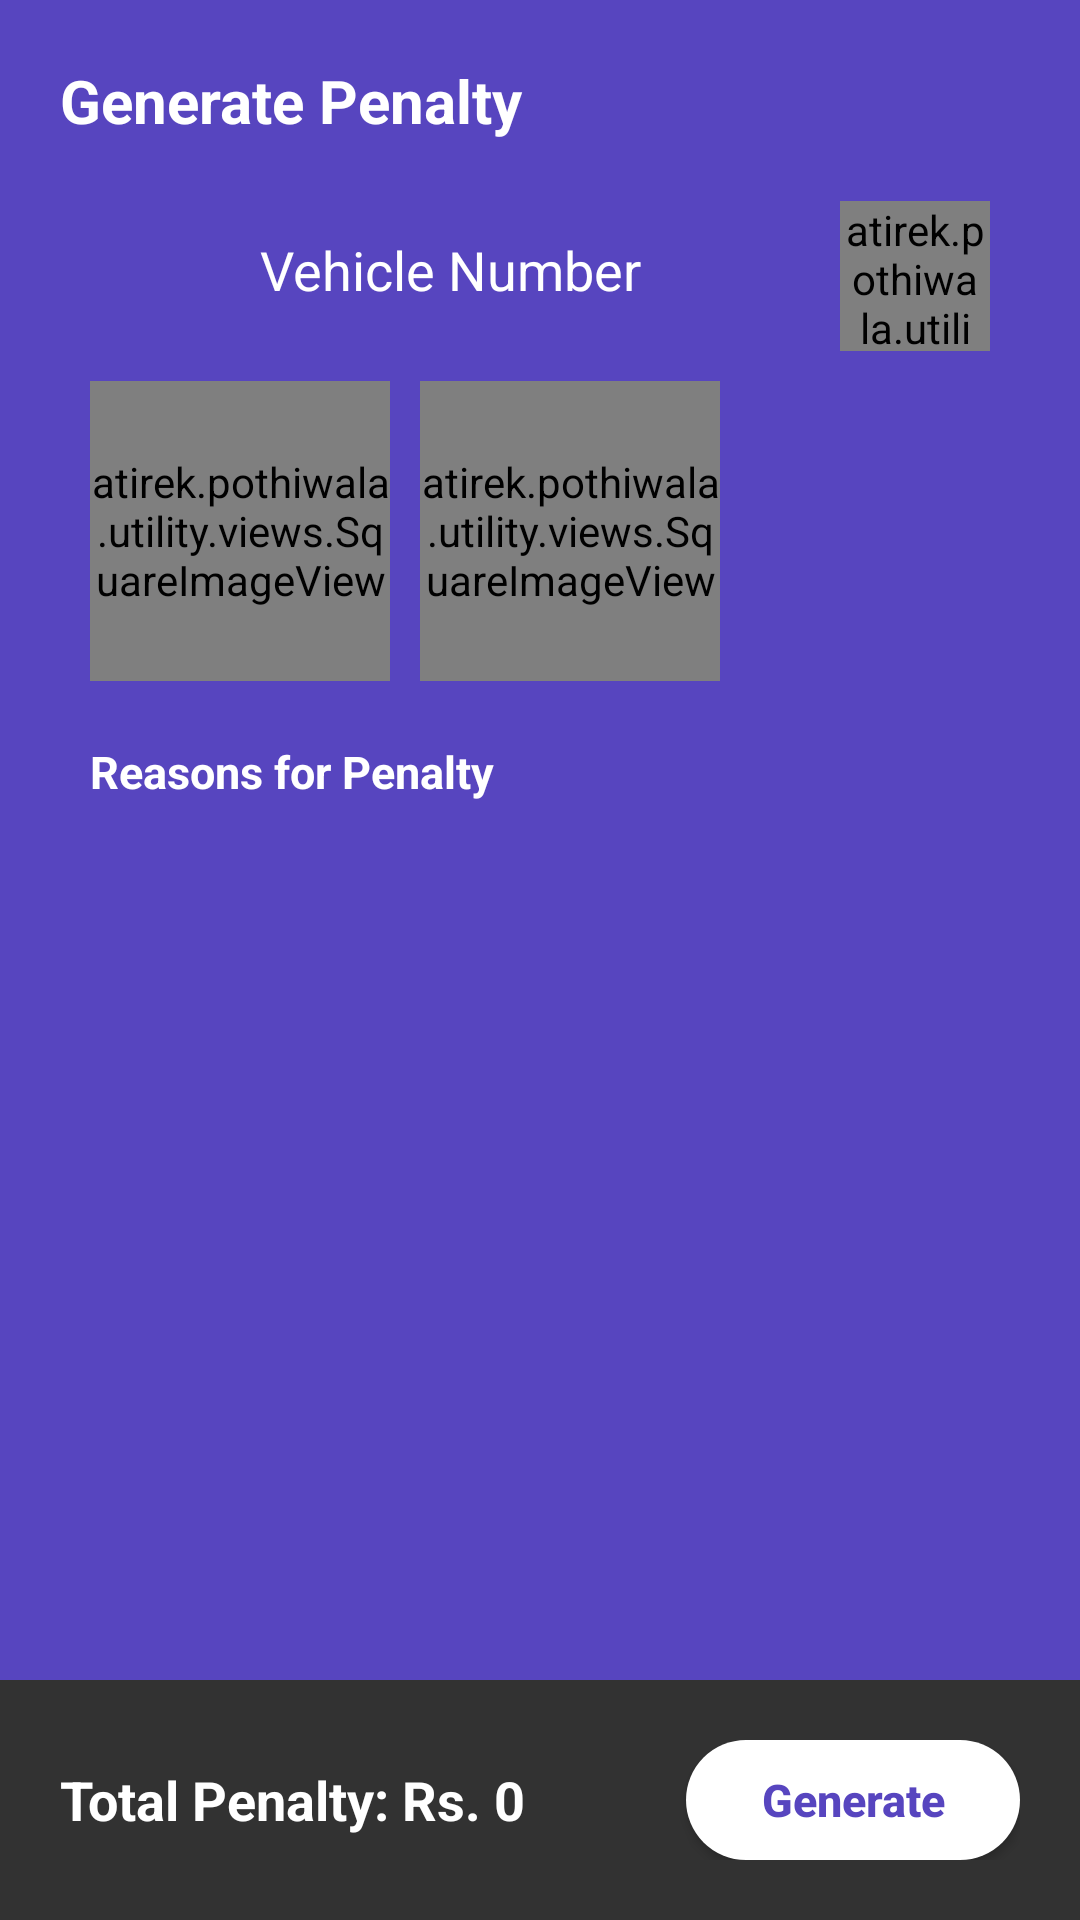

This screen was rendered from an Android layout file. Write that file and the resources it references.
<!-- AndroidManifest.xml: application theme AppTheme -->
<!-- res/layout/activity_generate_penalty.xml -->
<?xml version="1.0" encoding="utf-8"?>
<LinearLayout xmlns:android="http://schemas.android.com/apk/res/android"
    xmlns:app="http://schemas.android.com/apk/res-auto"
    android:layout_width="match_parent"
    android:layout_height="match_parent"
    android:background="@color/colorPrimary"
    android:orientation="vertical">

    <TextView
        android:layout_width="match_parent"
        android:layout_height="wrap_content"
        android:gravity="start"
        android:padding="20dp"
        android:text="Generate Penalty"
        android:textColor="@color/colorAccent"
        android:textSize="20sp"
        android:textStyle="bold" />

    <androidx.core.widget.NestedScrollView
        android:layout_width="match_parent"
        android:layout_height="0dp"
        android:layout_weight="1">

        <LinearLayout
            android:layout_width="match_parent"
            android:layout_height="wrap_content"
            android:background="@color/colorPrimary"
            android:orientation="vertical"
            android:paddingStart="30dp"
            android:paddingEnd="30dp">

            <LinearLayout
                android:layout_width="match_parent"
                android:layout_height="50dp"
                android:gravity="center_vertical"
                android:orientation="horizontal">

                <EditText
                    android:id="@+id/et_reg"
                    android:layout_width="0dp"
                    android:layout_height="50dp"
                    android:layout_weight="1"
                    android:background="@drawable/et_shape"
                    android:gravity="center"
                    android:hint="Vehicle Number"
                    android:inputType="textCapCharacters"
                    android:maxLength="10"
                    android:padding="15dp"
                    android:textColor="@android:color/white"
                    android:textColorHint="@color/colorAccent" />

                <View
                    android:layout_width="10dp"
                    android:layout_height="0dp" />

                <atirek.pothiwala.utility.views.SquareImageButton
                    android:id="@+id/btn_scan"
                    android:layout_width="50dp"
                    android:layout_height="50dp"
                    android:background="@drawable/et_shape"
                    android:scaleType="centerInside"
                    android:tint="@color/colorAccent"
                    app:srcCompat="@drawable/ic_action_qr" />

            </LinearLayout>

            <LinearLayout
                android:layout_width="match_parent"
                android:layout_height="wrap_content"
                android:orientation="horizontal">

                <atirek.pothiwala.utility.views.SquareImageView
                    android:id="@+id/ivMedia1"
                    android:layout_width="100dp"
                    android:layout_height="100dp"
                    android:layout_marginTop="10dp"
                    android:background="@drawable/et_shape"
                    android:scaleType="centerInside"
                    android:src="@drawable/ic_add"
                    app:riv_corner_radius="5dp" />

                <atirek.pothiwala.utility.views.SquareImageView
                    android:id="@+id/ivMedia2"
                    android:layout_width="100dp"
                    android:layout_height="100dp"
                    android:layout_marginStart="10dp"
                    android:layout_marginLeft="10dp"
                    android:layout_marginTop="10dp"
                    android:background="@drawable/et_shape"
                    android:scaleType="centerInside"
                    android:src="@drawable/ic_add"
                    app:riv_corner_radius="5dp" />

            </LinearLayout>

            <TextView
                android:layout_width="match_parent"
                android:layout_height="wrap_content"
                android:layout_marginTop="20dp"
                android:ems="10"
                android:text="Reasons for Penalty"
                android:textColor="@android:color/white"
                android:textSize="15sp"
                android:textStyle="bold" />

            <LinearLayout
                android:id="@+id/layout_reasons"
                android:layout_width="match_parent"
                android:layout_height="wrap_content"
                android:orientation="vertical"
                android:padding="5dp" />

        </LinearLayout>

    </androidx.core.widget.NestedScrollView>

    <LinearLayout
        android:layout_width="match_parent"
        android:layout_height="80dp"
        android:layout_gravity="end"
        android:background="@color/colorBlack"
        android:gravity="center_vertical"
        android:orientation="horizontal"
        android:padding="20dp">

        <TextView
            android:id="@+id/tvPenalty"
            android:layout_width="0dp"
            android:layout_height="wrap_content"
            android:layout_weight="1"
            android:text="Total Penalty: Rs. 0"
            android:textColor="@android:color/white"
            android:textSize="18sp"
            android:textStyle="bold" />

        <Button
            android:id="@+id/btn_generate"
            android:layout_width="wrap_content"
            android:layout_height="40dp"
            android:background="@drawable/button_white"
            android:paddingStart="25dp"
            android:paddingEnd="25dp"
            android:text="Generate"
            android:textAllCaps="false"
            android:textColor="@color/colorPrimary"
            android:textSize="15sp"
            android:textStyle="bold" />

    </LinearLayout>

</LinearLayout>
<!-- resources referenced by this layout -->
<resources>
  <color name="colorAccent">#FFFFFF</color>
  <color name="colorBlack">#323232</color>
  <color name="colorPrimary">#5745BF</color>
  <!-- drawable button_white (drawable) -->
  <?xml version="1.0" encoding="utf-8"?>
  <shape xmlns:android="http://schemas.android.com/apk/res/android"
      android:shape="rectangle">
  
      <solid android:color="@android:color/white"/>
      <corners android:radius="20dp"/>
  
  </shape>
  <!-- drawable ic_action_qr: png bitmap (drawable-hdpi, 1017 bytes) -->
  <style name="AppTheme" parent="Theme.AppCompat.Light.DarkActionBar">
          
          <item name="colorPrimary">@color/colorPrimary</item>
          <item name="colorPrimaryDark">@color/colorPrimaryDark</item>
          <item name="colorAccent">@color/colorAccent</item>
  
          <item name="windowActionBar">false</item>
          <item name="windowNoTitle">true</item>
          <item name="android:windowFullscreen">true</item>
      </style>
  <color name="colorPrimaryDark">#3E26B1</color>
</resources>
